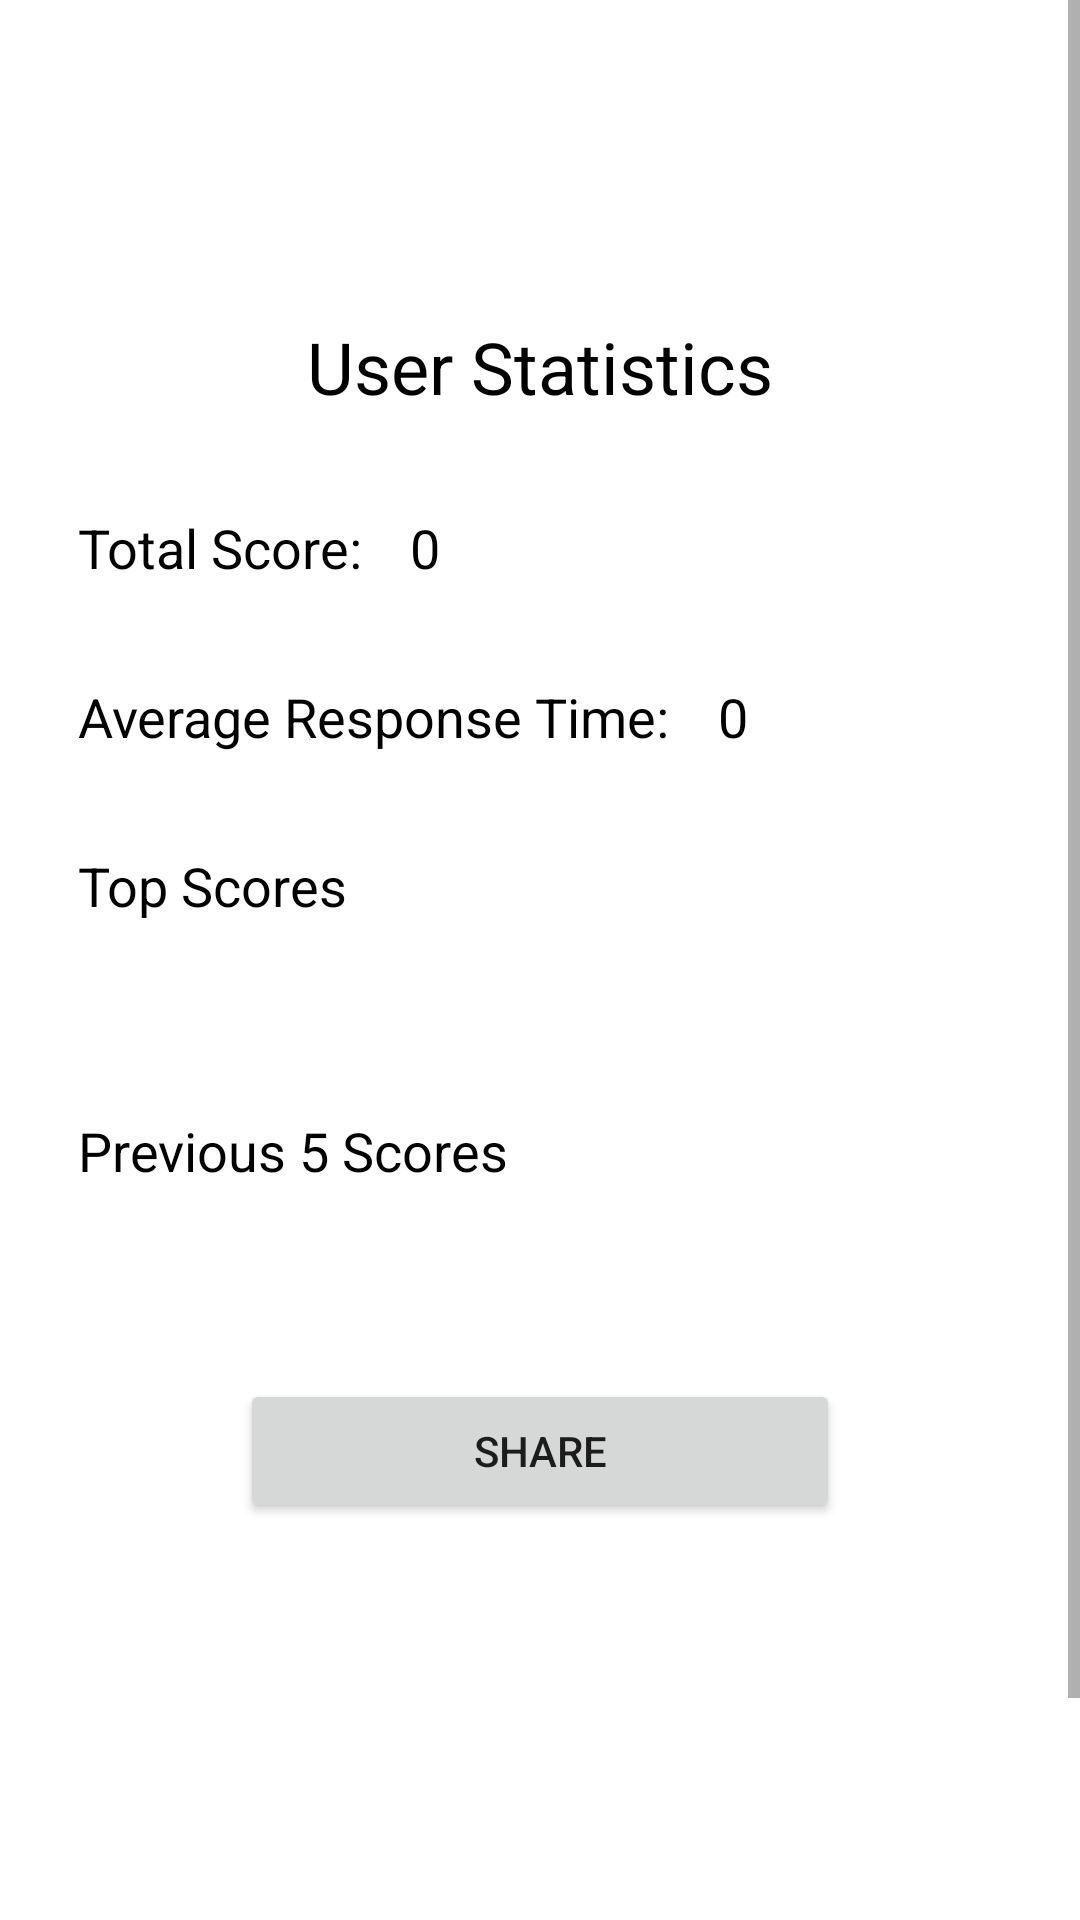

This screen was rendered from an Android layout file. Write that file and the resources it references.
<!-- AndroidManifest.xml: application theme Theme.MindBoost -->
<!-- res/layout/fragment_notifications.xml -->
<ScrollView xmlns:android="http://schemas.android.com/apk/res/android"
    android:layout_width="match_parent"
    android:layout_height="match_parent">

    <LinearLayout
        android:layout_width="match_parent"
        android:layout_height="wrap_content"
        android:orientation="vertical"
        android:layout_marginTop="90dp"
        android:gravity="center">

        <TextView
            android:id="@+id/userStatsTitle"
            android:layout_width="match_parent"
            android:layout_height="wrap_content"
            android:padding="16dp"
            android:text="@string/user_statistics"
            android:textAlignment="center"
            android:textColor="@android:color/black"
            android:textSize="24sp" />

        <LinearLayout
            android:layout_width="match_parent"
            android:layout_height="wrap_content"
            android:orientation="horizontal"
            android:padding="16dp"
            android:layout_marginLeft="10dp"
            android:layout_marginRight="10dp">

            <TextView
                android:layout_width="wrap_content"
                android:layout_height="wrap_content"
                android:text="@string/total_score"
                android:textSize="18sp"
                android:textColor="@android:color/black" />

            <TextView
                android:id="@+id/totalScoreTextView"
                android:layout_width="wrap_content"
                android:layout_height="wrap_content"
                android:text="@string/total_score_value"
                android:textSize="18sp"
                android:textColor="@android:color/black"
                android:layout_marginStart="16dp" />

        </LinearLayout>

        <LinearLayout
            android:layout_width="match_parent"
            android:layout_height="wrap_content"
            android:orientation="horizontal"
            android:padding="16dp"
            android:layout_marginLeft="10dp"
            android:layout_marginRight="10dp">

            <TextView
                android:layout_width="wrap_content"
                android:layout_height="wrap_content"
                android:text="@string/average_response_time"
                android:textSize="18sp"
                android:textColor="@android:color/black" />

            <TextView
                android:id="@+id/averageResponseTimeTextView"
                android:layout_width="wrap_content"
                android:layout_height="wrap_content"
                android:text="@string/average_response_time_value"
                android:textSize="18sp"
                android:textColor="@android:color/black"
                android:layout_marginStart="16dp" />

        </LinearLayout>

        <TextView
            android:layout_width="match_parent"
            android:layout_height="wrap_content"
            android:text="@string/top_scores"
            android:textSize="18sp"
            android:textColor="@android:color/black"
            android:padding="16dp"
            android:layout_marginLeft="10dp"
            android:layout_marginRight="10dp"/>

        <LinearLayout
            android:id="@+id/topScoresLayout"
            android:layout_width="match_parent"
            android:layout_height="wrap_content"
            android:layout_marginLeft="10dp"
            android:layout_marginRight="10dp"
            android:orientation="vertical"
            android:padding="16dp">

            

        </LinearLayout>

        <TextView
            android:layout_width="match_parent"
            android:layout_height="wrap_content"
            android:text="@string/previous_5_scores"
            android:textSize="18sp"
            android:textColor="@android:color/black"
            android:padding="16dp"
            android:layout_marginLeft="10dp"
            android:layout_marginRight="10dp"/>

        <LinearLayout
            android:id="@+id/previousScoresLayout"
            android:layout_width="match_parent"
            android:layout_height="wrap_content"
            android:layout_marginLeft="10dp"
            android:layout_marginRight="10dp"
            android:orientation="vertical"
            android:padding="16dp">

            

        </LinearLayout>

        <Button
            android:id="@+id/shareButton"
            android:layout_width="200dp"
            android:layout_height="wrap_content"
            android:layout_margin="16dp"
            android:layout_gravity="center"
            android:text="@string/share" />

        <TextView
            android:layout_width="match_parent"
            android:layout_height="200dp"
            android:background="@android:color/transparent" />
    </LinearLayout>

</ScrollView>
<!-- resources referenced by this layout -->
<resources>
  <string name="average_response_time">Average Response Time:</string>
  <string name="average_response_time_value">0</string>
  <string name="previous_5_scores">Previous 5 Scores</string>
  <string name="share">Share</string>
  <string name="top_scores">Top Scores</string>
  <string name="total_score">Total Score:</string>
  <string name="total_score_value">0</string>
  <string name="user_statistics">User Statistics</string>
  <style name="Theme.MindBoost" parent="Theme.MaterialComponents.DayNight.DarkActionBar">
          
          <item name="colorPrimary">@color/purple_500</item>
          <item name="colorPrimaryVariant">@color/purple_700</item>
          <item name="colorOnPrimary">@color/white</item>
          
          <item name="colorSecondary">@color/teal_200</item>
          <item name="colorSecondaryVariant">@color/teal_700</item>
          <item name="colorOnSecondary">@color/black</item>
          
          <item name="android:statusBarColor">?attr/colorPrimaryVariant</item>
          
      </style>
  <!-- not gathered from this repository: default colours our renderer supplied (Android Studio template values) -->
  <color name="purple_500">#FF6200EE</color>
  <color name="purple_700">#FF3700B3</color>
  <color name="teal_200">#FF03DAC5</color>
  <color name="teal_700">#FF018786</color>
  <color name="black">#FF000000</color>
  <color name="white">#FFFFFFFF</color>
</resources>
